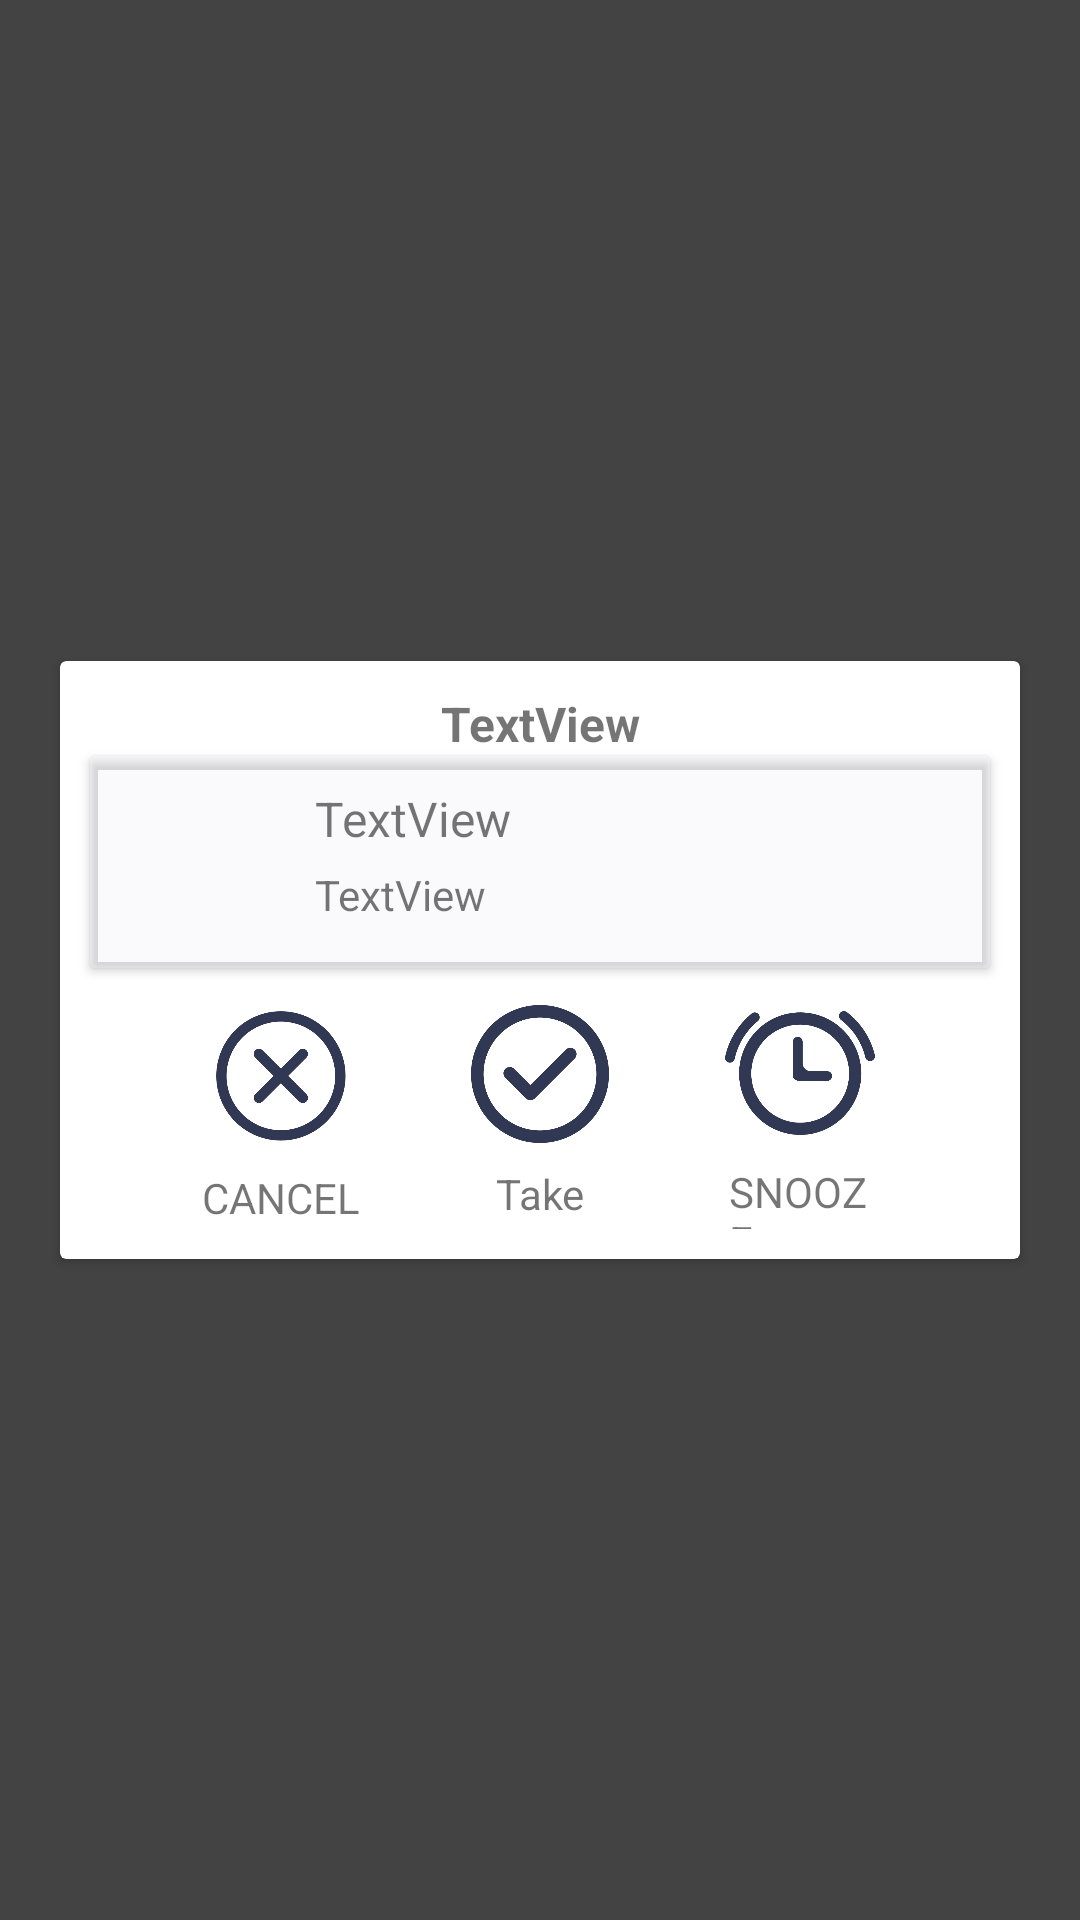

Produce the Android XML layout that renders to this screen, including the resource entries it uses.
<!-- AndroidManifest.xml: application theme Theme.MedicationReminder -->
<!-- res/layout/activity_alarm_dialog.xml -->
<?xml version="1.0" encoding="utf-8"?>
<androidx.constraintlayout.widget.ConstraintLayout xmlns:android="http://schemas.android.com/apk/res/android"
    xmlns:app="http://schemas.android.com/apk/res-auto"
    xmlns:tools="http://schemas.android.com/tools"
    android:layout_width="match_parent"
    android:layout_height="match_parent"
    android:background="#BC000000"
    tools:context=".AlarmDialogActivity">

    <androidx.cardview.widget.CardView
        android:layout_width="match_parent"
        android:layout_height="wrap_content"
        android:layout_marginStart="20dp"
        android:layout_marginEnd="20dp"
        app:layout_constraintBottom_toBottomOf="parent"
        app:layout_constraintEnd_toEndOf="parent"
        app:layout_constraintStart_toStartOf="parent"
        app:layout_constraintTop_toTopOf="parent">

        <androidx.constraintlayout.widget.ConstraintLayout
            android:layout_width="match_parent"
            android:layout_height="wrap_content">

            <androidx.cardview.widget.CardView
                android:id="@+id/cardView"
                android:layout_width="0dp"
                android:layout_height="wrap_content"
                android:layout_marginStart="10dp"
                android:layout_marginEnd="10dp"
                android:backgroundTint="#3BE7EAF6"
                app:contentPaddingBottom="10dp"
                app:contentPaddingTop="10dp"
                app:layout_constraintEnd_toEndOf="parent"
                app:layout_constraintStart_toStartOf="parent"
                app:layout_constraintTop_toBottomOf="@id/tvTimeReminder">

                <androidx.constraintlayout.widget.ConstraintLayout
                    android:layout_width="match_parent"
                    android:layout_height="match_parent">

                    <ImageView
                        android:id="@+id/imageView2"
                        android:layout_width="50dp"
                        android:layout_height="50dp"
                        android:layout_marginStart="20dp"
                        app:layout_constraintEnd_toStartOf="@+id/tvMedNameReminder"
                        app:layout_constraintStart_toStartOf="parent"
                        app:layout_constraintTop_toTopOf="parent"
                        app:srcCompat="@drawable/medicine" />

                    <TextView
                        android:id="@+id/tvMedNameReminder"
                        android:layout_width="0dp"
                        android:layout_height="wrap_content"
                        android:layout_marginStart="5dp"
                        android:layout_marginEnd="5dp"
                        android:text="TextView"
                        android:textSize="16sp"
                        app:layout_constraintBottom_toTopOf="@+id/tvDoseReminder"
                        app:layout_constraintEnd_toEndOf="parent"
                        app:layout_constraintHorizontal_bias="0.312"
                        app:layout_constraintStart_toEndOf="@+id/imageView2"
                        app:layout_constraintTop_toTopOf="@+id/imageView2" />

                    <TextView
                        android:id="@+id/tvDoseReminder"
                        android:layout_width="0dp"
                        android:layout_height="wrap_content"
                        android:layout_marginStart="5dp"
                        android:layout_marginTop="5dp"
                        android:layout_marginEnd="5dp"
                        android:layout_marginBottom="5dp"
                        android:text="TextView"
                        app:layout_constraintBottom_toBottomOf="parent"
                        app:layout_constraintEnd_toEndOf="parent"
                        app:layout_constraintHorizontal_bias="1.0"
                        app:layout_constraintStart_toEndOf="@+id/imageView2"
                        app:layout_constraintTop_toBottomOf="@+id/tvMedNameReminder" />


                </androidx.constraintlayout.widget.ConstraintLayout>

            </androidx.cardview.widget.CardView>

            <TextView
                android:id="@+id/textView24"
                android:layout_width="wrap_content"
                android:layout_height="wrap_content"
                android:layout_marginBottom="10dp"
                android:text="@string/Cancell"
                app:layout_constraintBottom_toBottomOf="parent"
                app:layout_constraintEnd_toEndOf="@+id/btnCancelReminder"
                app:layout_constraintStart_toStartOf="@+id/btnCancelReminder"
                app:layout_constraintTop_toBottomOf="@+id/btnCancelReminder" />

            <ImageView
                android:id="@+id/btnCancelReminder"
                android:layout_width="50dp"
                android:layout_height="50dp"
                android:layout_marginTop="10dp"
                android:layout_marginBottom="5dp"
                app:layout_constraintBottom_toTopOf="@+id/textView24"
                app:layout_constraintEnd_toStartOf="@+id/btnTakeReminder"
                app:layout_constraintStart_toStartOf="@+id/cardView"
                app:layout_constraintTop_toBottomOf="@+id/cardView"
                app:srcCompat="@drawable/cancell" />

            <ImageView
                android:id="@+id/btnTakeReminder"
                android:layout_width="46dp"
                android:layout_height="46dp"
                android:layout_marginTop="10dp"
                android:layout_marginBottom="5dp"
                app:layout_constraintBottom_toTopOf="@+id/textView23"
                app:layout_constraintEnd_toStartOf="@+id/btnSnoozeReminder"
                app:layout_constraintStart_toEndOf="@+id/btnCancelReminder"
                app:layout_constraintTop_toBottomOf="@+id/cardView"
                app:srcCompat="@drawable/check" />

            <ImageView
                android:id="@+id/btnSnoozeReminder"
                android:layout_width="50dp"
                android:layout_height="50dp"
                android:layout_marginTop="10dp"
                android:layout_marginBottom="5dp"
                app:layout_constraintBottom_toTopOf="@+id/textView22"
                app:layout_constraintEnd_toEndOf="@+id/cardView"
                app:layout_constraintStart_toEndOf="@+id/btnTakeReminder"
                app:layout_constraintTop_toBottomOf="@+id/cardView"
                app:srcCompat="@drawable/alarmm" />

            <TextView
                android:id="@+id/textView22"
                android:layout_width="47dp"
                android:layout_height="22dp"
                android:layout_marginBottom="10dp"
                android:text="@string/SNOOZE"
                app:layout_constraintBottom_toBottomOf="parent"
                app:layout_constraintEnd_toEndOf="@+id/btnSnoozeReminder"
                app:layout_constraintStart_toStartOf="@+id/btnSnoozeReminder"
                app:layout_constraintTop_toBottomOf="@+id/btnSnoozeReminder" />

            <TextView
                android:id="@+id/textView23"
                android:layout_width="wrap_content"
                android:layout_height="wrap_content"
                android:layout_marginBottom="10dp"
                android:text="@string/TAKE"
                app:layout_constraintBottom_toBottomOf="parent"
                app:layout_constraintEnd_toEndOf="@+id/btnTakeReminder"
                app:layout_constraintStart_toStartOf="@+id/btnTakeReminder"
                app:layout_constraintTop_toBottomOf="@+id/btnTakeReminder" />

            <TextView
                android:id="@+id/tvTimeReminder"
                android:layout_width="wrap_content"
                android:layout_height="wrap_content"
                android:layout_marginTop="10dp"
                android:layout_marginBottom="10dp"
                android:text="TextView"
                android:textSize="16sp"
                android:textStyle="bold"
                app:layout_constraintBottom_toTopOf="@+id/cardView"
                app:layout_constraintEnd_toEndOf="parent"
                app:layout_constraintStart_toStartOf="parent"
                app:layout_constraintTop_toTopOf="parent" />


        </androidx.constraintlayout.widget.ConstraintLayout>
    </androidx.cardview.widget.CardView>

</androidx.constraintlayout.widget.ConstraintLayout>
<!-- resources referenced by this layout -->
<resources>
  <!-- drawable alarmm: png bitmap (drawable-v24, 51159 bytes) -->
  <!-- drawable cancell: png bitmap (drawable-v24, 42642 bytes) -->
  <!-- drawable check: png bitmap (drawable-v24, 47230 bytes) -->
  <string name="Cancell">CANCEL</string>
  <string name="SNOOZE">SNOOZE</string>
  <string name="TAKE">Take</string>
  <style name="Theme.MedicationReminder" parent="Theme.MaterialComponents.DayNight.NoActionBar">
          
          <item name="colorPrimary">@color/purple_500</item>
          <item name="colorPrimaryVariant">@color/purple_700</item>
          <item name="colorOnPrimary">@color/white</item>
          
          <item name="colorSecondary">@color/teal_200</item>
          <item name="colorSecondaryVariant">@color/teal_700</item>
          <item name="colorOnSecondary">@color/black</item>
          
          <item name="android:statusBarColor" tools:targetApi="l">?attr/colorPrimaryVariant</item>
          
      </style>
  <color name="purple_500">#FF6200EE</color>
  <color name="purple_700">#FF3700B3</color>
  <color name="white">#FDFDFD</color>
  <color name="teal_200">#FF03DAC5</color>
  <color name="teal_700">#FF018786</color>
  <color name="black">#FF000000</color>
</resources>
